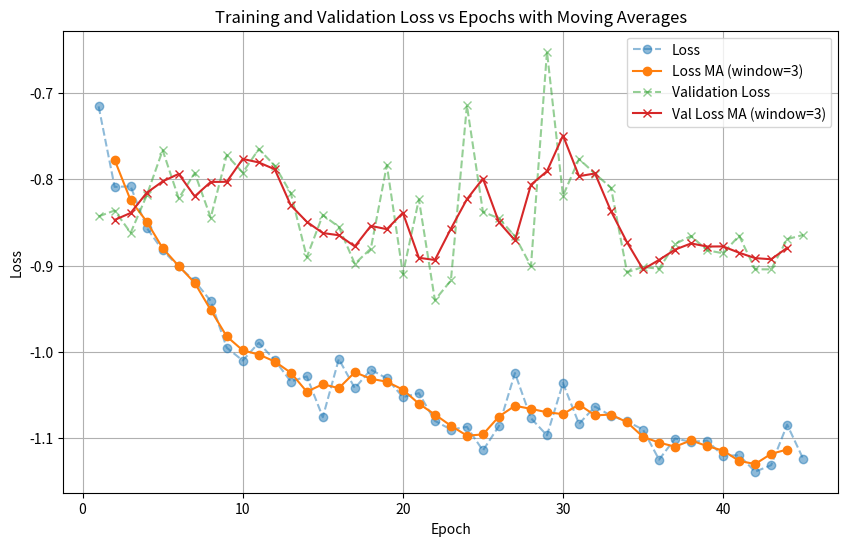

This figure's Python source:
import matplotlib.pyplot as plt
import numpy as np

# Epoch numbers (1 to 47)
# epochs = np.arange(1, 48# 




# 
epochs = np.arange(1, 46)

# Loss values from each epoch
loss = np.array([
    -0.7158, -0.8089, -0.8084, -0.8563, -0.8824, -0.9010, -0.9180, -0.9410, -0.9951,
    -1.0099, -0.9894, -1.0095, -1.0342, -1.0283, -1.0755, -1.0082, -1.0419, -1.0204,
    -1.0307, -1.0523, -1.0477, -1.0797, -1.0898, -1.0867, -1.1140, -1.0857, -1.0244,
    -1.0767, -1.0965, -1.0361, -1.0832, -1.0632, -1.0738, -1.0803, -1.0899, -1.1246,
    -1.1002, -1.1040, -1.1026, -1.1203, -1.1195, -1.1386, -1.1310, -1.0841, -1.1237,
    # -1.1052, -1.0831
])

# Validation loss values from each epoch
val_loss = np.array([
    -0.8431, -0.8363, -0.8621, -0.8189, -0.7665, -0.8223, -0.7929, -0.8445, -0.7722,
    -0.7924, -0.7652, -0.7843, -0.8162, -0.8903, -0.8415, -0.8552, -0.8980, -0.8803,
    -0.7838, -0.9096, -0.8234, -0.9400, -0.9172, -0.7147, -0.8378, -0.8454, -0.8661,
    -0.9007, -0.6525, -0.8192, -0.7767, -0.7936, -0.8100, -0.9078, -0.9015, -0.9038,
    -0.8750, -0.8658, -0.8823, -0.8858, -0.8654, -0.9043, -0.9044, -0.8694, -0.8646,
    # -0.7697, -0.8611
])

def moving_average(data, window_size=3):
    """Compute the moving average with the given window size."""
    return np.convolve(data, np.ones(window_size)/window_size, mode='valid')

# Calculate moving averages
loss_ma = moving_average(loss, window_size=3)
val_loss_ma = moving_average(val_loss, window_size=3)

# For the moving average plot, adjust epoch numbers to match the averaged values
epochs_ma = np.arange(1 + (3 - 1) // 2, len(loss) - (3 - 1) // 2 + 1)

# Create a figure with a specific size
plt.figure(figsize=(10, 6))

# Plot original loss values and moving average
plt.plot(epochs, loss, label='Loss', marker='o', linestyle='--', alpha=0.5)
plt.plot(epochs_ma, loss_ma, label='Loss MA (window=3)', marker='o')

# Plot original validation loss values and moving average
plt.plot(epochs, val_loss, label='Validation Loss', marker='x', linestyle='--', alpha=0.5)
plt.plot(epochs_ma, val_loss_ma, label='Val Loss MA (window=3)', marker='x')

# Labeling the axes and title
plt.xlabel('Epoch')
plt.ylabel('Loss')
plt.title('Training and Validation Loss vs Epochs with Moving Averages')

# Display the legend and grid
plt.legend()
plt.grid(True)

# Show the plot
plt.show()
